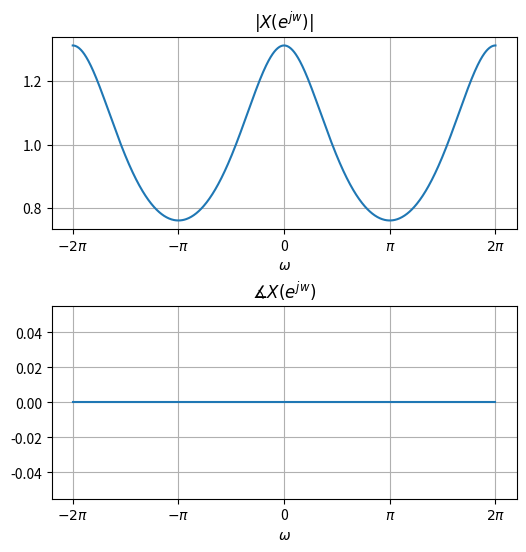
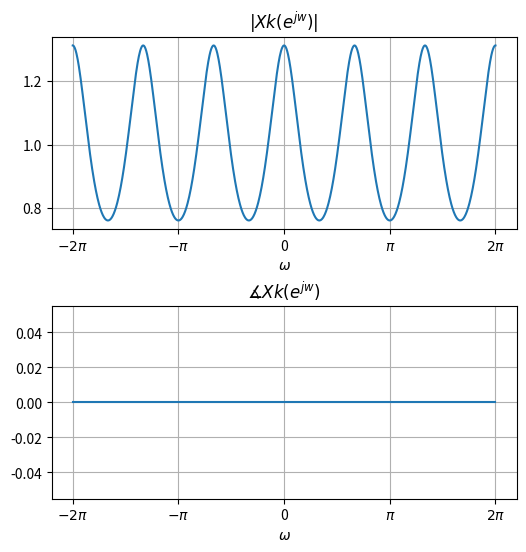

Source code (Python) for these figures, in order:
# 导入 需要的 library 库
import math
import numpy as np  # 科学计算
import matplotlib.pyplot as plt  # 画图
import scipy.signal as sg  # 导入 scipy 的 signal 库 命名为 sg

import warnings

warnings.filterwarnings("ignore")  # 去掉常规警告


def getX(a, k=1, m=-2 * np.pi, n=2 * np.pi):
    ws = np.linspace(m, n, 1024)  # 频率取点
    Xw = lambda w: (1 - np.power(a, 2)) / (1 - 2 * a * np.cos(k * w) + np.
                                           power(a, 2))
    return ws, Xw


n = np.arange(64)  # 定义序号
a = np.exp(-2)
xn = np.power(a, abs(n))
fs = 2 * np.pi  # 频域范围
w, Xw = getX(a, 1, -fs, fs)

fig, axs = plt.subplots(2, 1, figsize=(6, 6))  # 通过figsize调整图大小
plt.subplots_adjust(wspace=0, hspace=0.4)  # 通过hspace调整子图间距
plt.subplot(211)  # 绘制x[n]信号的子图
plt.plot(w, np.abs(Xw(w)))  # 绘制X(e^(jw))的幅频曲线
xticks = np.array([-2 * np.pi, -np.pi, 0, np.pi, 2 * np.pi])  # 用于控制横坐标的显示范围
xlabels = ['$-2\pi$', '$-\pi$', '0', '$\pi$', '$2\pi$']
plt.xticks(xticks, xlabels)
plt.xlabel('$\omega$')
plt.title('$|X(e^{jw})|$')
plt.grid()  # 显示网格

plt.subplot(212)  # 绘制X(e^(jw))的相频曲线
plt.plot(w, np.angle(Xw(w)))  # 绘制随时间衰减的单边指数信号DTFT相频图
xticks = np.array([-2 * np.pi, -np.pi, 0, np.pi, 2 * np.pi])  # 用于控制横坐标的显示范围
xlabels = ['$-2\pi$', '$-\pi$', '0', '$\pi$', '$2\pi$']
plt.xticks(xticks, xlabels)
plt.xlabel('$\omega$')
plt.title('$\measuredangle X(e^{jw})$')  # ∡
plt.grid()  # 显示网格
plt.show()  # 显示图像

kw, kXw = getX(a, 3, -fs, fs)

fig, axs = plt.subplots(2, 1, figsize=(6, 6))  # 通过figsize调整图大小
plt.subplots_adjust(wspace=0, hspace=0.4)  # 通过hspace调整子图间距
plt.subplot(211)  # 绘制x[n]信号的子图
plt.plot(kw, np.abs(kXw(w)))  # 绘制X(e^(jw))的幅频曲线
xticks = np.array([-2 * np.pi, -np.pi, 0, np.pi, 2 * np.pi])  # 用于控制横坐标的显示范围
xlabels = ['$-2\pi$', '$-\pi$', '0', '$\pi$', '$2\pi$']
plt.xticks(xticks, xlabels)
plt.xlabel('$\omega$')
plt.title('$|Xk(e^{jw})|$')
plt.grid()  # 显示网格

plt.subplot(212)  # 绘制x[n]傅里叶变换的相频曲线
plt.plot(kw, np.angle(kXw(w)))  # 绘制随时间衰减的单边指数信号DTFT相频图
# plt.plot(w, np.angle(Xw), w, np.angle(1/(1-a*np.exp(-1j*w)))) # 第二个图为解析解形式
xticks = np.array([-2 * np.pi, -np.pi, 0, np.pi, 2 * np.pi])  # 用于控制横坐标的显示范围
xlabels = ['$-2\pi$', '$-\pi$', '0', '$\pi$', '$2\pi$']
plt.xticks(xticks, xlabels)
plt.xlabel('$\omega$')
plt.title('$\measuredangle Xk(e^{jw})$')  # ∡
plt.grid()  # 显示网格
plt.show()  # 显示图像